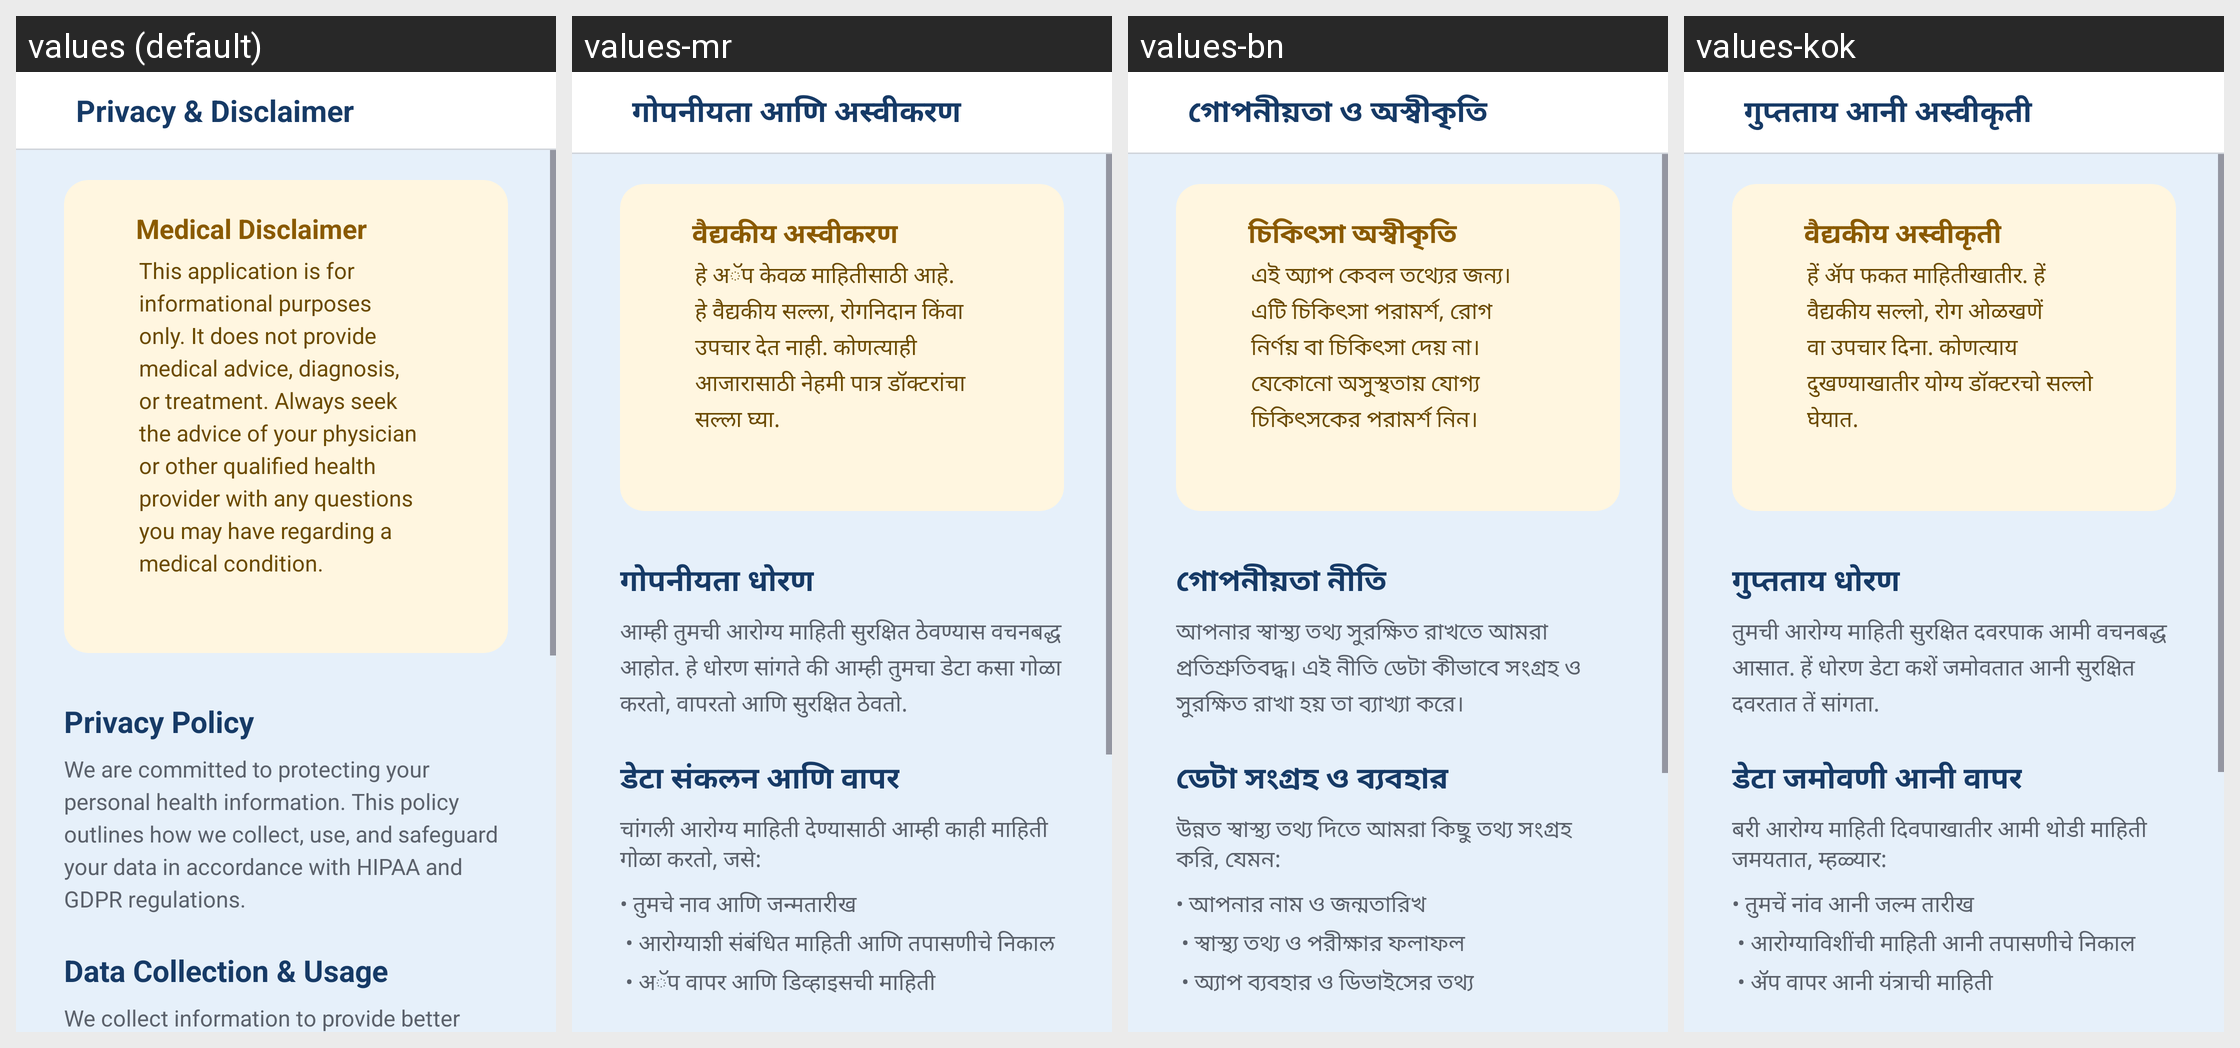

This grid shows one Android layout under several languages. Give, for every string resource on the screen, its name, the default text and each shown locale's text.
Android screen res/layout/activity_privacy.xml rendered under 4 locales, left to right: values (default), values-mr, values-bn, values-kok. Device: Nexus 5 (rendered at 1080×1920; each locale shown at half size, 540×960, under a caption strip naming it); theme Theme.SVARP.
Other locales in the repository, not shown: values-hi, values-ta, values-te.
Strings drawn on this screen, with the default value and each locale's value (text and hints the layout hard-codes, and strings that could not be matched under every locale, appear in the picture but are not listed):

privacy
  values: Privacy & Disclaimer
  values-mr: गोपनीयता आणि अस्वीकरण
  values-bn: গোপনীয়তা ও অস্বীকৃতি
  values-kok: गुप्तताय आनी अस्वीकृती

heading6
  values: Medical Disclaimer
  values-mr: वैद्यकीय अस्वीकरण
  values-bn: চিকিৎসা অস্বীকৃতি
  values-kok: वैद्यकीय अस्वीकृती

tag
  values: This application is for informational purposes only. It does not provide medical advice, diagnosis, or treatment. Always seek the advice of your physician or other qualified health provider with any questions you may have regarding a medical condition.
  values-mr: हे अॅप केवळ माहितीसाठी आहे. हे वैद्यकीय सल्ला, रोगनिदान किंवा उपचार देत नाही. कोणत्याही आजारासाठी नेहमी पात्र डॉक्टरांचा सल्ला घ्या.
  values-bn: এই অ্যাপ কেবল তথ্যের জন্য। এটি চিকিৎসা পরামর্শ, রোগ নির্ণয় বা চিকিৎসা দেয় না। যেকোনো অসুস্থতায় যোগ্য চিকিৎসকের পরামর্শ নিন।
  values-kok: हें ॲप फकत माहितीखातीर. हें वैद्यकीय सल्लो, रोग ओळखणें वा उपचार दिना. कोणत्याय दुखण्याखातीर योग्य डॉक्टरचो सल्लो घेयात.

privacy_policy
  values: Privacy Policy
  values-mr: गोपनीयता धोरण
  values-bn: গোপনীয়তা নীতি
  values-kok: गुप्तताय धोरण

tag4
  values: We are committed to protecting your personal health information. This policy outlines how we collect, use, and safeguard your data in accordance with HIPAA and GDPR regulations.
  values-mr: आम्ही तुमची आरोग्य माहिती सुरक्षित ठेवण्यास वचनबद्ध आहोत. हे धोरण सांगते की आम्ही तुमचा डेटा कसा गोळा करतो, वापरतो आणि सुरक्षित ठेवतो.
  values-bn: আপনার স্বাস্থ্য তথ্য সুরক্ষিত রাখতে আমরা প্রতিশ্রুতিবদ্ধ। এই নীতি ডেটা কীভাবে সংগ্রহ ও সুরক্ষিত রাখা হয় তা ব্যাখ্যা করে।
  values-kok: तुमची आरोग्य माहिती सुरक्षित दवरपाक आमी वचनबद्ध आसात. हें धोरण डेटा कशें जमोवतात आनी सुरक्षित दवरतात तें सांगता.

data_collection
  values: Data Collection & Usage
  values-mr: डेटा संकलन आणि वापर
  values-bn: ডেটা সংগ্রহ ও ব্যবহার
  values-kok: डेटा जमोवणी आनी वापर

data_collection_intro
  values: We collect information to provide better healthcare insights. This includes:
  values-mr: चांगली आरोग्य माहिती देण्यासाठी आम्ही काही माहिती गोळा करतो, जसे:
  values-bn: উন্নত স্বাস্থ্য তথ্য দিতে আমরা কিছু তথ্য সংগ্রহ করি, যেমন:
  values-kok: बरी आरोग्य माहिती दिवपाखातीर आमी थोडी माहिती जमयतात, म्हळ्यार:
